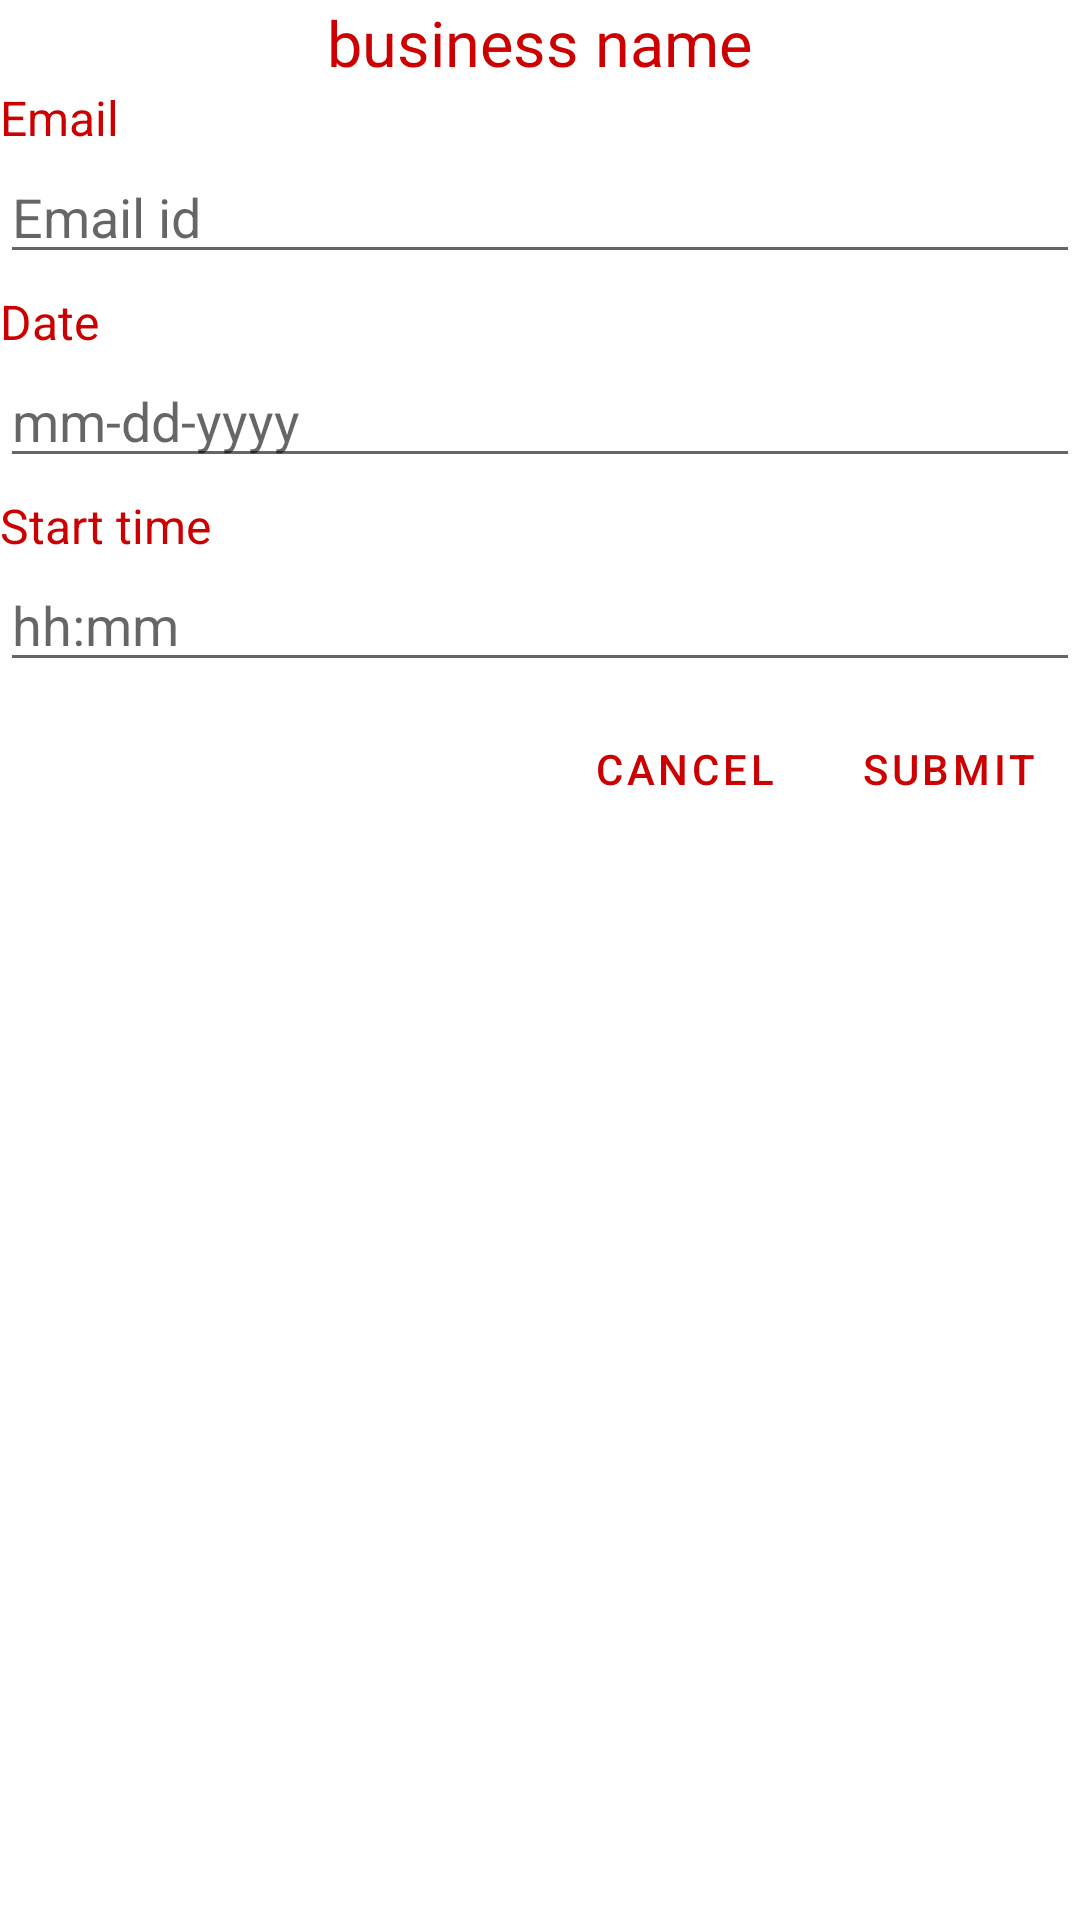

Layout XML and referenced resources for this Android screen:
<!-- AndroidManifest.xml: application theme Theme.TestApplication -->
<!-- res/layout/reservation_dialog.xml -->
<?xml version="1.0" encoding="utf-8"?>
<LinearLayout xmlns:android="http://schemas.android.com/apk/res/android"
    android:orientation="vertical"
    android:layout_width="350dp"
    android:layout_height="match_parent"
    android:layout_gravity="center">

    <TextView
        android:id="@+id/tv_business_name"
        android:layout_width="wrap_content"
        android:layout_height="wrap_content"
        android:layout_gravity="center"
        android:text="business name"
        android:textSize="21sp"
        android:textColor="@color/deep_red"
        android:textAlignment="center"/>

    <TextView
        android:layout_width="match_parent"
        android:layout_height="wrap_content"
        android:text="Email"
        android:textSize="16sp"
        android:textColor="@color/deep_red"/>
    <EditText
        android:id="@+id/et_email"
        android:layout_width="match_parent"
        android:layout_height="wrap_content"
        android:hint="Email id"
        android:inputType="textWebEmailAddress" />

    <TextView
        android:layout_width="match_parent"
        android:layout_height="wrap_content"
        android:layout_marginTop="5dp"
        android:text="Date"
        android:textSize="16sp"
        android:textColor="@color/deep_red"/>
    <EditText
        android:id="@+id/et_date"
        android:layout_width="match_parent"
        android:layout_height="wrap_content"
        android:focusable="false"
        android:hint="mm-dd-yyyy"/>

    <TextView
        android:layout_width="match_parent"
        android:layout_height="wrap_content"
        android:layout_marginTop="5dp"
        android:text="Start time"
        android:textSize="16sp"
        android:textColor="@color/deep_red"/>
    <EditText
        android:id="@+id/et_time"
        android:layout_width="match_parent"
        android:layout_height="wrap_content"
        android:focusable="false"
        android:hint="hh:mm" />

    <RelativeLayout
        android:layout_width="match_parent"
        android:layout_height="wrap_content"
        android:layout_marginTop="5dp">
        <Button
            android:id="@+id/btn_cancel"
            android:layout_width="wrap_content"
            android:layout_height="wrap_content"
            android:layout_toLeftOf="@id/btn_submit"
            android:text="cancel"
            android:textColor="@color/deep_red"
            android:backgroundTint="@color/white"
            style="?borderlessButtonStyle"/>
        <Button
            android:id="@+id/btn_submit"
            android:layout_width="wrap_content"
            android:layout_height="wrap_content"
            android:layout_alignParentRight="true"
            android:text="submit"
            android:textColor="@color/deep_red"
            android:backgroundTint="@color/white"
            style="?borderlessButtonStyle"/>

    </RelativeLayout>
</LinearLayout>
<!-- resources referenced by this layout -->
<resources>
  <color name="deep_red">#CC0000</color>
  <color name="white">#FFFFFFFF</color>
  <style name="Theme.TestApplication" parent="Theme.MaterialComponents.DayNight.NoActionBar">
          
          <item name="colorPrimary">@color/red</item>
          <item name="colorPrimaryVariant">@color/red</item>
          <item name="colorOnPrimary">@color/white</item>
          
          <item name="colorSecondary">@color/teal_200</item>
          <item name="colorSecondaryVariant">@color/teal_700</item>
          <item name="colorOnSecondary">@color/black</item>
          
          <item name="android:statusBarColor">?attr/colorPrimaryVariant</item>
          <item name="android:textColor">@color/black</item>
          
      </style>
  <color name="red">#ff0000</color>
  <color name="teal_200">#FF03DAC5</color>
  <color name="teal_700">#FF018786</color>
  <color name="black">#FF000000</color>
</resources>
